Photos from the image-classification dataset "split" in the GitHub repository Jeyaditya/1000406_Jeyaditya_AIY2_Machine_learning_Fall_detector_FA2. Its 5 classes are: fall, normal, sitting, standing, walking.

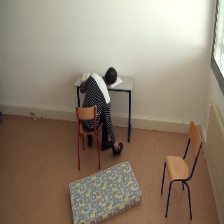
Label: sitting

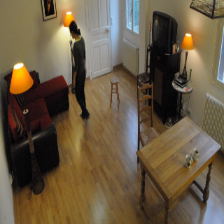
Label: standing

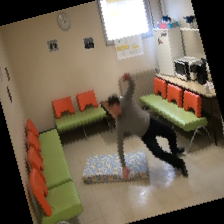
Label: fall

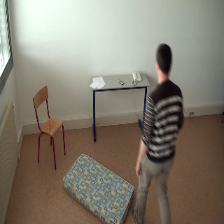
Label: standing

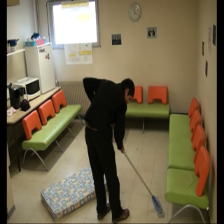
Label: normal

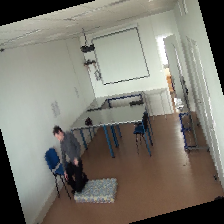
Label: walking
